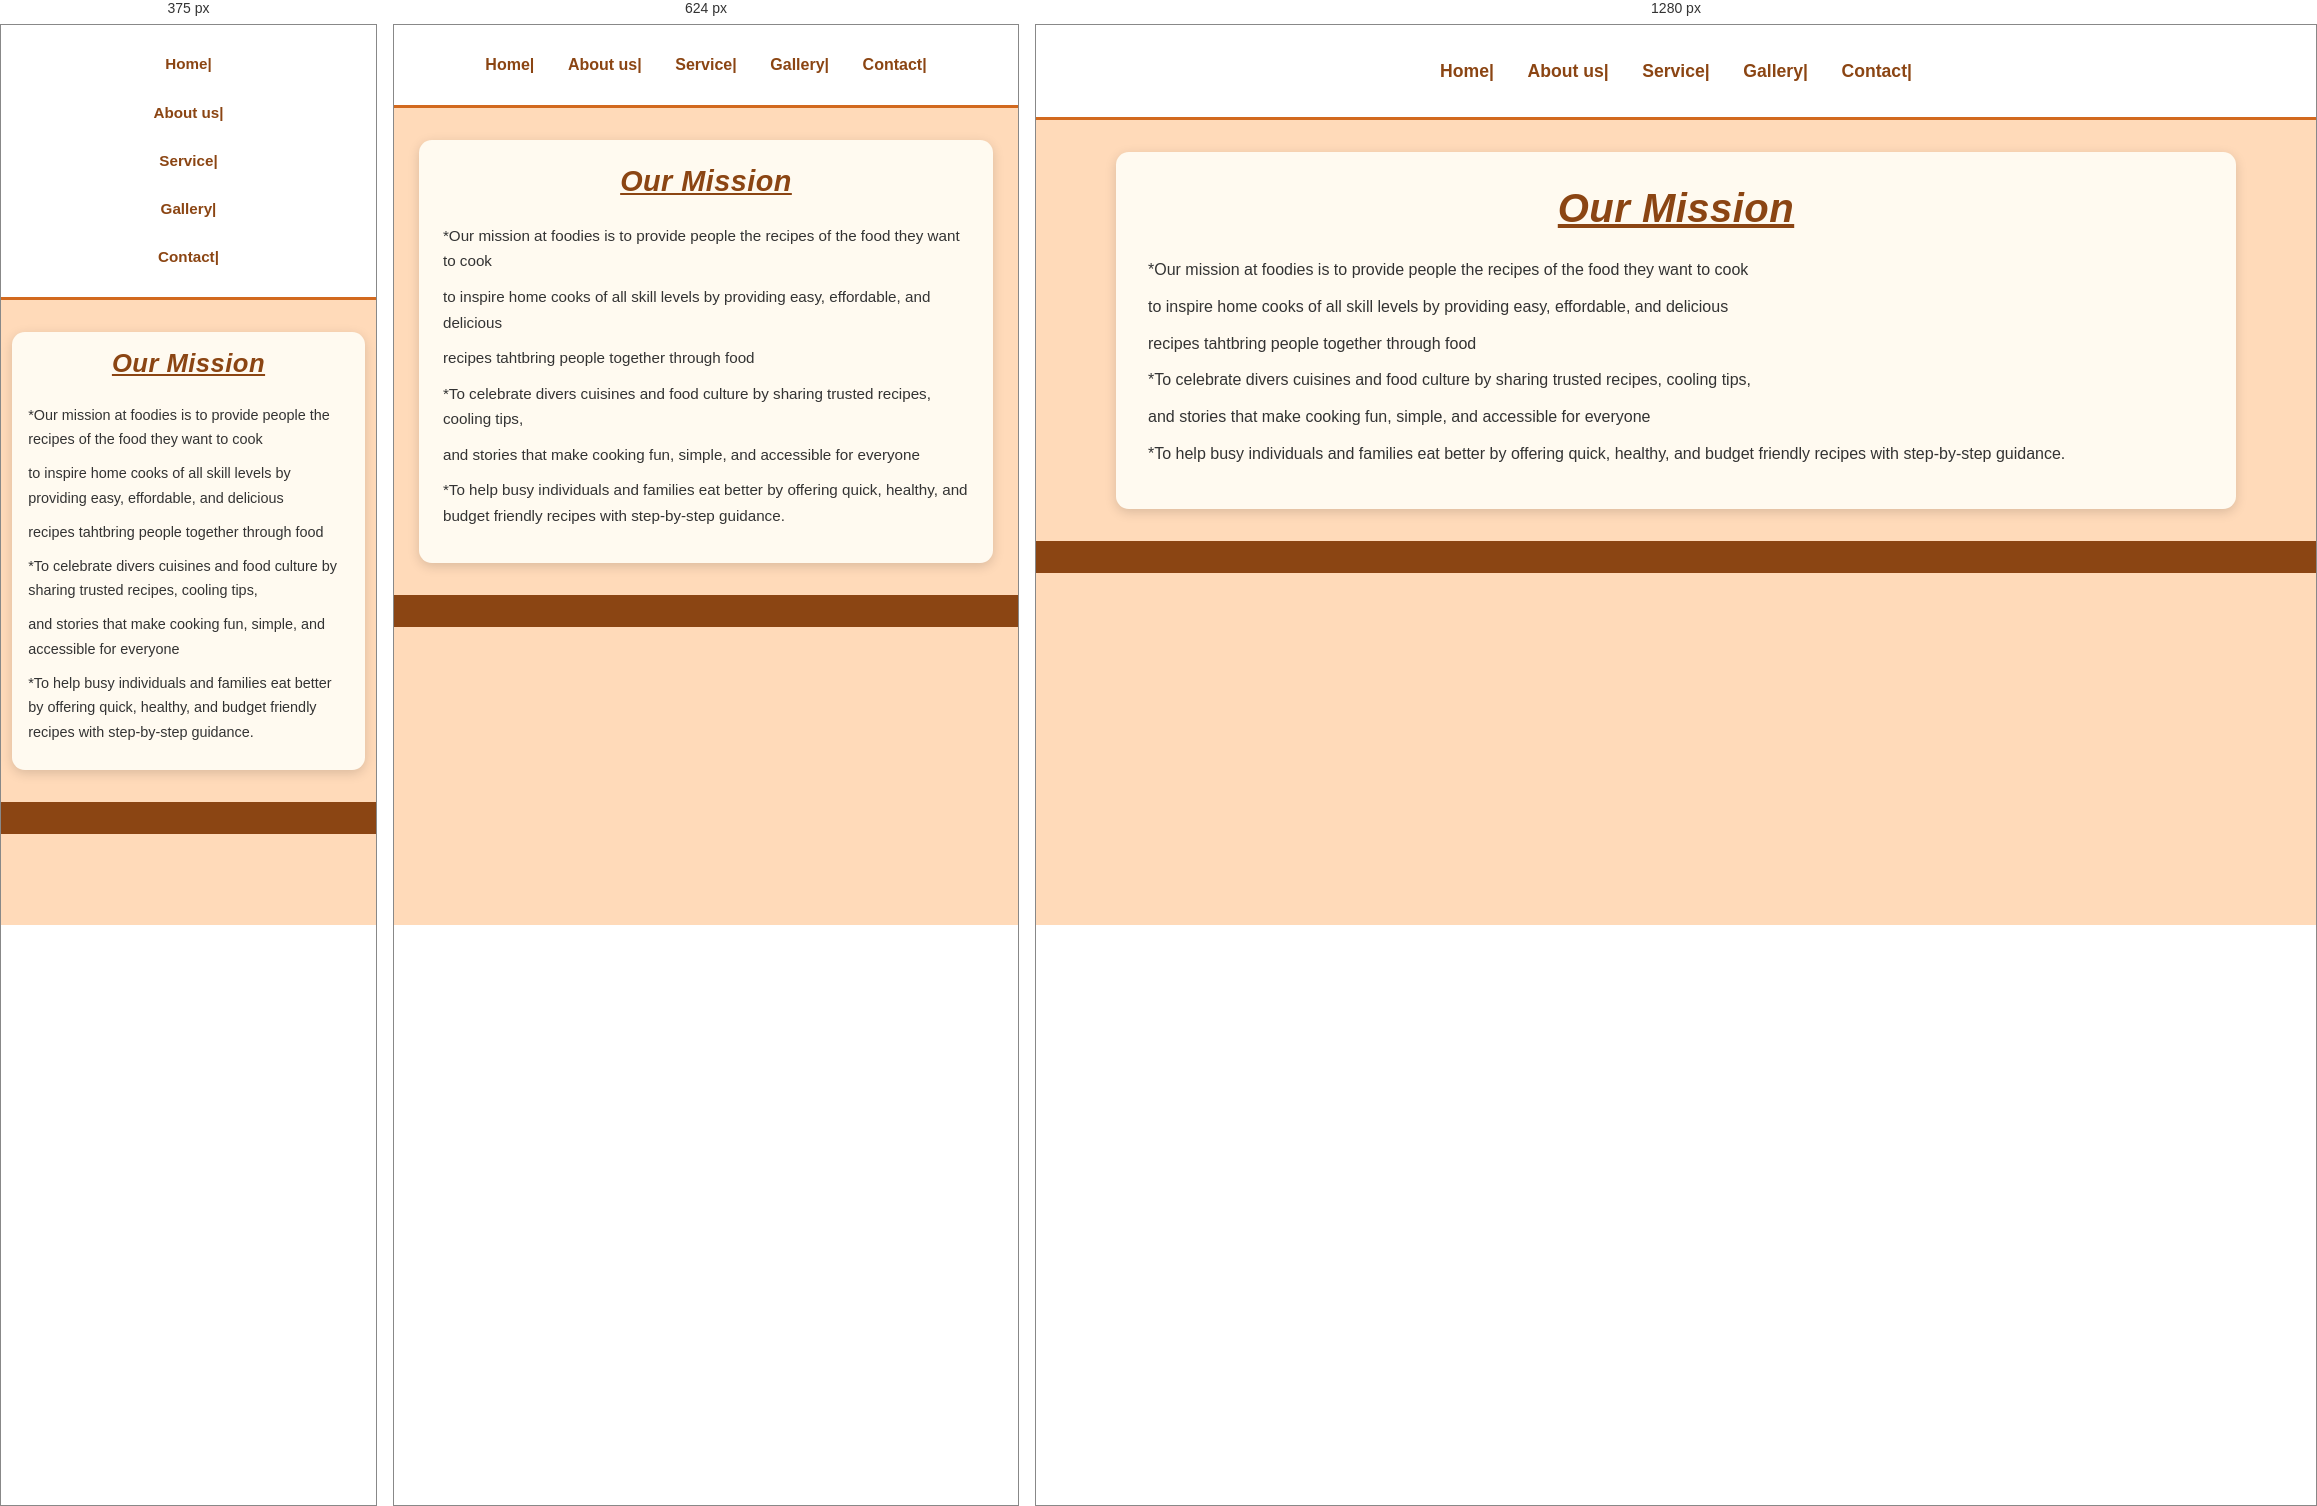
Rendered at 375 px, 624 px and 1280 px, left to right.

<!-- file: About.html -->
<!DOCTYPE html>
<html lang="en">
    <head>
        <title> About us (foodies) </title>
        <link rel="stylesheet" href="css/styles.css">
    </head>
    <!---the body of the webpage-->
    <body>
         <header>
        <nav>
             <a href="home.html">Home|</a>
                <a href="about.html">About us|</a>
                <a href="service.html">Service|</a>
                <a href="gallery.html">Gallery|</a>
                <a href="contact.html">Contact|</a>
        </nav>
        </header>
            <main>
                <h1><u><i> Our Mission </i></u></h1>
                <p> *Our mission at foodies is to provide people the recipes of the food they want to cook </p>
                <p>  to inspire home cooks of all skill levels by providing easy, effordable, and delicious </p>
                <p>  recipes tahtbring people together through food </p>
                <p> *To celebrate divers cuisines and food culture by sharing trusted recipes, cooling tips,</p> 
                <p>  and stories that make cooking fun, simple, and accessible for everyone </p>
                <p> *To help busy individuals and families eat better by offering quick, healthy, and budget 
                     friendly recipes with step-by-step guidance.
                </p>
         </main>
         <footer></footer>
        
    </body>
</Html>

/* @media block from styles.css */
@media screen and (max-width: 768px) {
    header {
        padding: 1.2rem 4%;
    }

    header img {
        width: 10rem;
        height: 10rem;
    }

    nav {
        flex-direction: row;
    }

    nav a {
        font-size: 1rem;
    }

    main {
        width: 92%;
        padding: 1.5rem;
    }

    main:has(img) {
        grid-template-columns: 1fr;
    }

    main:has(img) img {
        height: auto;
    }

    p {
        font-size: 0.95rem;
    }
}

/* @media block from styles.css */
@media screen and (max-width: 480px) {
    header img {
        width: 7.5rem;
        height: 7.5rem;
    }

    nav {
        flex-direction: column;
    }

    nav a {
        width: 100%;
        font-size: 0.95rem;
        text-align: center;
    }

    main {
        width: 94%;
        padding: 1rem;
    }

    h1 {
        font-size: 1.6rem;
    }

    h3 {
        font-size: 1.2rem;
    }

    p {
        font-size: 0.9rem;
    }
}